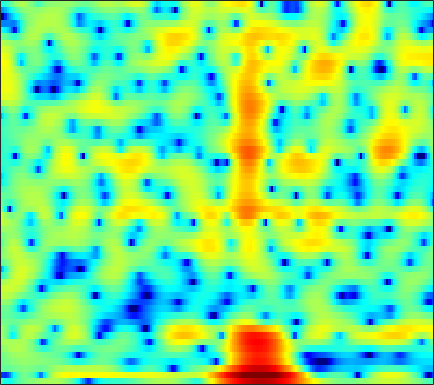

Source data for this figure (header and first rows):
-2.2391, -3.6519, -5.0782, -5.6591, -5.5004, -4.8072, -3.856, -3.1441, -2.2926, -1.5732, -0.98648, -0.64074, -0.2686, 0.03965, 0.24726, 0.50384, 0.75743, 0.94765, 1.1822, 1.4032, 1.5998, 1.7246, 1.8458, 1.9253
-16.04, -16.05, -16.58, -14.92, -12.2, -8.662, -5.849, -4.223, -2.605, -1.527, -0.9095, -0.7224, -0.8294, -1.36, -2.079, -3.588, -5.955, -8.591, -13.27, -12.22, -7.016, -4.083, -1.213, 0.8868
-1.296, -1.427, -1.501, -1.447, -1.344, -1.148, -0.9001, -0.6951, -0.4255, -0.1977, -0.04691, 0.0005958, -0.02572, -0.1626, -0.3224, -0.588, -0.8599, -1.029, -1.15, -1.107, -0.8828, -0.6104, -0.1549, 0.3468
-1.003, -0.779, -0.4951, -0.2138, -0.01572, 0.2193, 0.4134, 0.5327, 0.6604, 0.7515, 0.8046, 0.8235, 0.8131, 0.7673, 0.7096, 0.613, 0.503, 0.4183, 0.3073, 0.2011, 0.1023, 0.03205, -0.06641, -0.1832
-1.249, -0.7067, -0.1025, 0.4003, 0.7167, 1.059, 1.308, 1.435, 1.531, 1.543, 1.484, 1.397, 1.232, 1.019, 0.834, 0.5662, 0.291, 0.08911, -0.1632, -0.3862, -0.5717, -0.6881, -0.824, -0.9663
-0.1432, 0.4591, 1.099, 1.579, 1.851, 2.123, 2.297, 2.367, 2.366, 2.246, 2.007, 1.734, 1.24, 0.5962, 0.01332, -0.8967, -1.914, -2.694, -3.632, -4.236, -4.343, -4.104, -3.501, -2.789
1.512, 1.659, 1.753, 1.761, 1.746, 1.743, 1.804, 1.897, 2.034, 2.115, 2.065, 1.893, 1.439, 0.6687, -0.1643, -1.704, -3.896, -6.16, -10.59, -17.48, -15.03, -10.56, -6.787, -4.371
2.238, 1.329, -0.3025, -2.504, -4.535, -6.687, -5.749, -3.758, -1.298, 0.5079, 1.735, 2.314, 2.706, 2.718, 2.499, 1.946, 1.152, 0.4677, -0.4942, -1.373, -2.079, -2.481, -2.913, -3.207
1.811, 1.015, -0.269, -1.684, -2.68, -3.494, -3.211, -2.35, -0.9183, 0.4092, 1.458, 2.051, 2.607, 2.902, 2.968, 2.876, 2.577, 2.225, 1.582, 0.7192, -0.4418, -1.583, -3.619, -6.573
-0.2985, -0.3881, -0.6026, -0.8332, -0.972, -1.082, -1.1, -1.042, -0.8788, -0.6111, -0.2929, -0.04986, 0.2663, 0.5437, 0.717, 0.8848, 0.9547, 0.9465, 0.8424, 0.6339, 0.3228, 0.03932, -0.3592, -0.7004
-1.766, -1.512, -1.407, -1.537, -1.747, -2.111, -2.543, -2.896, -3.345, -3.642, -3.688, -3.519, -3.045, -2.396, -1.86, -1.147, -0.5075, -0.08557, 0.383, 0.7626, 1.063, 1.248, 1.449, 1.622
-1.156, -0.9762, -0.9895, -1.333, -1.826, -2.821, -4.267, -5.724, -8.368, -12.06, -15.27, -13.79, -9.815, -6.7, -4.95, -3.164, -1.803, -0.9804, -0.08732, 0.6283, 1.221, 1.606, 2.058, 2.441
0.9404, 0.9668, 0.8199, 0.4564, 0.001332, -0.8902, -2.11, -3.212, -4.899, -6.545, -7.482, -7.356, -6.327, -5.007, -4.084, -3.039, -2.198, -1.669, -1.042, -0.4709, 0.07703, 0.4767, 1.003, 1.517
2.755, 2.822, 2.772, 2.586, 2.367, 1.958, 1.423, 0.9656, 0.3266, -0.3034, -0.8881, -1.278, -1.746, -2.201, -2.571, -3.116, -3.691, -4.09, -4.419, -4.344, -3.846, -3.274, -2.407, -1.534
3.197, 3.362, 3.524, 3.581, 3.581, 3.52, 3.354, 3.14, 2.758, 2.248, 1.595, 0.9951, 0.0004686, -1.262, -2.467, -4.529, -7.401, -10.44, -16.69, -19.43, -12.99, -9.914, -7.26, -5.593
1.405, 1.696, 2.194, 2.744, 3.114, 3.51, 3.774, 3.867, 3.82, 3.571, 3.114, 2.616, 1.734, 0.5762, -0.4803, -2.154, -4.09, -5.61, -7.402, -8.346, -8.349, -8.096, -7.783, -7.662
-5.309, -4.226, -2.188, -0.2002, 1.056, 2.359, 3.285, 3.783, 4.181, 4.303, 4.172, 3.922, 3.402, 2.675, 2.014, 0.9985, -0.1193, -0.9977, -2.193, -3.405, -4.634, -5.626, -7.194, -9.127
-11.41, -8.63, -4.658, -1.78, -0.1678, 1.485, 2.663, 3.291, 3.844, 4.128, 4.163, 4.053, 3.742, 3.26, 2.794, 2.047, 1.157, 0.4093, -0.7155, -2.003, -3.457, -4.67, -6.566, -8.757
-1.985, -1.56, -0.7118, 0.3152, 1.041, 1.901, 2.609, 2.994, 3.325, 3.46, 3.424, 3.288, 2.987, 2.568, 2.19, 1.603, 0.9116, 0.3194, -0.5777, -1.645, -2.935, -4.027, -5.715, -7.713
-0.2393, 0.2981, 1.005, 1.694, 2.181, 2.698, 3.017, 3.139, 3.132, 2.923, 2.551, 2.188, 1.648, 1.123, 0.7804, 0.397, 0.09739, -0.1327, -0.493, -0.9855, -1.713, -2.433, -3.624, -5.21
-1.701, -0.3727, 1.129, 2.194, 2.781, 3.281, 3.428, 3.324, 2.888, 2.097, 0.9228, -0.1804, -1.871, -3.434, -4.085, -3.833, -2.756, -1.87, -0.9051, -0.2729, 0.03883, 0.02644, -0.227, -0.7334
-3.292, -1.517, 0.2046, 1.416, 1.985, 2.361, 2.387, 2.142, 1.442, 0.2995, -1.406, -3.16, -6.532, -11.92, -16.64, -11.74, -6.759, -4.365, -2.15, -0.6952, 0.2992, 0.8041, 1.203, 1.404
-1.197, -0.4905, 0.2464, 0.7858, 1.026, 1.1, 0.9309, 0.6334, 0.02673, -0.8041, -1.823, -2.678, -3.747, -4.543, -4.784, -4.528, -3.744, -2.99, -1.948, -0.9667, -0.1815, 0.3167, 0.8369, 1.203
1.045, 1.163, 1.302, 1.271, 1.182, 0.9832, 0.5904, 0.2066, -0.4341, -1.227, -2.101, -2.75, -3.49, -3.939, -4, -3.691, -3.048, -2.419, -1.56, -0.7571, -0.08603, 0.2832, 0.652, 0.8672
3.309, 2.984, 2.56, 2.13, 1.822, 1.448, 1.012, 0.6186, -0.1167, -1.168, -2.64, -4.078, -6.506, -8.709, -8.843, -6.69, -4.11, -2.475, -0.8105, 0.302, 1.022, 1.277, 1.288, 0.9813
3.955, 2.905, 1.369, 0.1847, -0.3031, -0.3047, 0.1847, 0.4948, 0.6216, 0.2564, -0.7466, -2.01, -4.372, -6.87, -6.986, -4.337, -1.409, 0.251, 1.812, 2.751, 3.114, 3.075, 2.549, 1.445
0.7974, -1.238, -5.429, -13.97, -27, -9.117, -4.227, -2.174, -0.4666, 0.4579, 0.8705, 0.9827, 1.013, 1.089, 1.26, 1.692, 2.239, 2.642, 3.033, 3.196, 3.029, 2.68, 1.909, 0.7472
-0.5595, -1.466, -2.688, -3.582, -3.768, -3.252, -2.177, -1.31, -0.2534, 0.5804, 1.218, 1.585, 1.943, 2.216, 2.385, 2.564, 2.667, 2.682, 2.596, 2.329, 1.884, 1.377, 0.4946, -0.6399
-1.422, -1.487, -1.469, -1.367, -1.176, -0.8033, -0.3118, 0.1037, 0.6491, 1.159, 1.601, 1.873, 2.154, 2.356, 2.457, 2.51, 2.48, 2.388, 2.17, 1.803, 1.289, 0.7638, -0.1375, -1.313
-3.647, -3.151, -2.423, -1.728, -1.22, -0.5703, 0.004095, 0.405, 0.8687, 1.268, 1.572, 1.744, 1.915, 2.003, 2.02, 1.992, 1.912, 1.823, 1.646, 1.412, 1.073, 0.7577, 0.2014, -0.5237
-7.539, -5.979, -4.308, -2.912, -2.059, -1.124, -0.3695, 0.07318, 0.5438, 0.8595, 1.043, 1.1, 1.078, 0.9611, 0.835, 0.6613, 0.5064, 0.4363, 0.4139, 0.4714, 0.5559, 0.6256, 0.6802, 0.6602
-9.105, -7.093, -4.963, -3.421, -2.48, -1.543, -0.8027, -0.3919, 0.002028, 0.1986, 0.213, 0.08546, -0.2968, -0.882, -1.429, -2.223, -2.874, -3.096, -2.858, -2.145, -1.158, -0.4294, 0.4774, 1.25
-5.819, -5.048, -4.045, -3.24, -2.744, -2.187, -1.741, -1.432, -1.093, -0.867, -0.8525, -1.048, -1.678, -2.848, -4.22, -7.066, -11.71, -16.12, -12.73, -7.467, -4.105, -2.259, -0.3659, 1.125
-4.361, -4.002, -3.917, -4.025, -4.395, -4.801, -5.089, -4.851, -4.027, -2.933, -2.084, -1.718, -1.665, -2.249, -3.082, -4.667, -6.399, -7.294, -6.994, -5.564, -3.923, -2.741, -1.209, 0.3187
-4.167, -3.86, -3.966, -4.911, -6.33, -10.06, -19.21, -20.96, -9.604, -4.904, -2.245, -1.006, -0.05443, 0.2952, 0.2424, -0.1466, -0.8282, -1.438, -2.416, -3.679, -5.086, -6.067, -5.686, -3.171
-4.595, -3.931, -3.445, -3.562, -3.893, -4.582, -5.013, -4.716, -3.506, -1.912, -0.4786, 0.3915, 1.178, 1.623, 1.717, 1.535, 0.9939, 0.3472, -0.9405, -2.89, -5.795, -8.597, -9.395, -5.257
-4.586, -3.87, -3.249, -2.787, -2.542, -2.239, -1.907, -1.608, -1.091, -0.5212, 0.06954, 0.4679, 0.9068, 1.185, 1.282, 1.26, 1.071, 0.8035, 0.3112, -0.2574, -0.7984, -1.03, -0.9749, -0.4954
-3.801, -3.376, -2.849, -2.379, -2.085, -1.715, -1.37, -1.133, -0.8235, -0.5139, -0.1966, 0.02686, 0.3313, 0.5961, 0.7707, 0.9593, 1.083, 1.131, 1.145, 1.125, 1.087, 1.079, 1.076, 1.093
-3.414, -3.127, -2.635, -2.203, -1.892, -1.599, -1.399, -1.3, -1.239, -1.188, -1.119, -1, -0.7494, -0.3611, -0.0117, 0.4847, 0.9556, 1.285, 1.659, 1.936, 2.132, 2.201, 2.207, 2.091
-4.741, -4.126, -3.214, -2.433, -1.967, -1.638, -1.644, -1.84, -2.381, -3.106, -3.83, -4.121, -3.925, -3.021, -2.104, -0.8423, 0.3016, 1.034, 1.832, 2.423, 2.839, 3.027, 3.141, 3.081
-10.64, -7.2, -4.295, -2.482, -1.722, -1.24, -1.421, -1.999, -3.433, -5.95, -10.32, -16.32, -16.56, -8.815, -5.544, -2.676, -0.7074, 0.3756, 1.458, 2.249, 2.782, 3.067, 3.293, 3.364
-4.615, -3.257, -1.512, -0.2926, 0.249, 0.5136, 0.2871, -0.2243, -1.32, -2.837, -4.564, -5.557, -5.784, -4.74, -3.654, -2.251, -1.107, -0.4198, 0.3136, 0.8549, 1.259, 1.486, 1.691, 1.829
1.887, 2.182, 2.544, 2.808, 2.929, 2.841, 2.514, 2.121, 1.402, 0.5393, -0.3456, -0.971, -1.644, -2.14, -2.393, -2.572, -2.651, -2.623, -2.538, -2.45, -2.356, -2.346, -2.341, -2.312
4.476, 4.59, 4.668, 4.648, 4.536, 4.257, 3.785, 3.311, 2.516, 1.532, 0.3817, -0.5976, -2.04, -3.633, -4.885, -6.529, -7.753, -8.229, -8.329, -8.146, -8.19, -8.441, -9.09, -9.952
5.113, 5.251, 5.342, 5.275, 5.092, 4.716, 4.153, 3.591, 2.662, 1.506, 0.05272, -1.253, -3.416, -6.2, -8.948, -14.24, -24, -23.62, -16.54, -13.79, -13.01, -13.27, -14.96, -18.75
4.832, 5.116, 5.287, 5.233, 5.068, 4.653, 4.054, 3.487, 2.558, 1.438, 0.1106, -1.048, -2.845, -4.979, -6.781, -9.337, -11.4, -12.11, -12.09, -11.83, -11.78, -12.11, -12.94, -13.92
4.514, 4.895, 5.095, 5.006, 4.785, 4.278, 3.578, 2.969, 2.078, 1.127, 0.1643, -0.5738, -1.576, -2.622, -3.422, -4.464, -5.42, -6.061, -6.841, -7.552, -8.372, -9.098, -10.13, -11.24
5.058, 5.325, 5.367, 5.046, 4.558, 3.658, 2.502, 1.529, 0.2796, -0.6904, -1.243, -1.396, -1.434, -1.46, -1.557, -1.791, -2.205, -2.625, -3.312, -4.174, -5.309, -6.319, -8.007, -10.26
6.044, 6.052, 5.767, 5.075, 4.236, 2.663, 0.4456, -1.799, -5.807, -9.748, -8.206, -5.621, -3.113, -1.55, -0.8442, -0.3692, -0.3086, -0.4849, -0.9554, -1.697, -2.684, -3.584, -5.014, -6.755
5.64, 5.471, 4.995, 4.201, 3.364, 1.898, -0.07416, -1.913, -4.742, -6.836, -6.235, -4.67, -2.691, -1.315, -0.6286, -0.1823, -0.1276, -0.3089, -0.8077, -1.542, -2.405, -3.061, -3.875, -4.476
4.413, 4.187, 3.708, 3.082, 2.532, 1.718, 0.8503, 0.216, -0.4724, -0.8573, -0.8703, -0.6849, -0.2983, 0.04215, 0.1787, 0.1547, -0.1905, -0.6784, -1.661, -2.992, -4.558, -5.709, -6.74, -6.689
2.958, 2.629, 2.131, 1.58, 1.18, 0.6853, 0.3506, 0.2239, 0.224, 0.4007, 0.7149, 0.979, 1.292, 1.507, 1.531, 1.355, 0.8332, 0.1611, -1.198, -3.289, -6.537, -10.54, -24.65, -14.95
-0.08687, -0.6023, -1.353, -2.239, -2.923, -3.707, -4.01, -3.736, -2.822, -1.598, -0.3717, 0.4503, 1.339, 1.968, 2.262, 2.37, 2.178, 1.816, 1.041, -0.04479, -1.388, -2.371, -3.172, -2.936
-5.454, -6.01, -7.056, -8.577, -10.38, -14.17, -20.08, -17.13, -10.42, -6.184, -3.334, -1.743, -0.1371, 1, 1.609, 2.133, 2.386, 2.429, 2.321, 2.083, 1.79, 1.599, 1.446, 1.44
-12.24, -12.37, -12.28, -12.15, -12.34, -12.8, -12.72, -11.57, -8.927, -6.147, -3.819, -2.38, -0.8477, 0.308, 0.9643, 1.632, 2.076, 2.298, 2.477, 2.554, 2.586, 2.584, 2.563, 2.535
-33.4, -24.75, -16.56, -12.77, -10.84, -8.982, -7.438, -6.331, -4.848, -3.418, -2.111, -1.255, -0.2953, 0.4478, 0.8865, 1.337, 1.672, 1.867, 2.08, 2.253, 2.39, 2.465, 2.527, 2.541
-11.77, -11.31, -9.844, -7.967, -6.62, -4.977, -3.562, -2.631, -1.554, -0.6819, -0.00225, 0.3593, 0.6561, 0.7764, 0.7771, 0.7038, 0.6654, 0.7023, 0.8593, 1.12, 1.396, 1.594, 1.808, 1.932
-5.189, -4.918, -4.085, -2.999, -2.087, -0.8807, 0.2145, 0.9144, 1.634, 2.083, 2.22, 2.101, 1.611, 0.7474, -0.1363, -1.472, -2.598, -2.913, -2.489, -1.562, -0.6461, -0.1211, 0.3351, 0.5696
